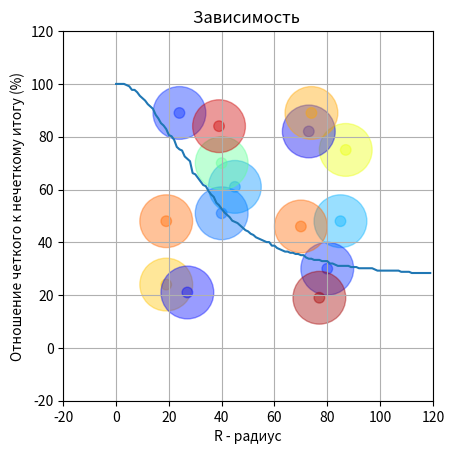

Write Python code to recreate this figure.
import numpy as np
import math
import random 
from random import randint
from matplotlib import pyplot as plt
import matplotlib.cm as cm
import pylab as plb
#array REP (x,y,r, num, newnum), here x,y - position 10-90, r-radius 20, num - fuzzy number, newnum - exact number
# intersection square of 2 circles r1 and r2 on distanse x
def s(r1,r2,x):
	if (r1+r2<x):
		return 0
	f1 = (r1*r1 - r2*r2 + x*x) / (2 * r1 * x)  
	f1 =  2 *  math.acos(f1) 
	f2 = (r2*r2 - r1*r1 + x*x) / (2 * r2 * x)
	f2 =  2 * math.acos( f2 ) 
	s1 = ( r1*r1 * (f1 - math.sin(f1)) ) / 2
	s2 = ( r2*r2 * (f2 - math.sin(f2)) ) / 2
	s = s1+s2
	s = int ( s / (math.pi * r1* r1) * 100 )
	return s
#
#ss = np.vectorize(s)
#
def getLen(x1,y1,x2,y2):
    diff_x = (x1-x2)**2
    diff_y = (y1-y2)**2
    length = math.sqrt(diff_x+diff_y)
    return length
#
plt.title("Зависимость ") 
plt.xlabel("R - радиус")   
plt.ylabel("Отношение четкого к нечеткому итогу (%)")   
plt.grid()       
#
n =15
m = 5
I = [0] * 120 
CT = [0] * 120
for iii in range(0,120):
	items = [[85, 48, iii, 9, 9],
	[40, 51, iii, 7, 7],
	[80, 30, iii, 5, 5],
	[87, 75, iii, 19, 19],
	[73, 82, iii, 3, 3],
	[24, 89, iii, 5, 5],
	[45, 61, iii, 8, 8],
	[40, 70, iii, 14, 14],
	[77, 19, iii, 29, 29],
	[70, 46, iii, 24, 24],
	[19, 24, iii, 21, 21],
	[27, 21, iii, 4, 4],
	[19, 48, iii, 24, 24],
	[39, 84, iii, 28, 28],
	[74, 89, iii, 22, 22],
	]
#intersection matrix
	intersect = [ [0]*n for i in range(n)]
	for i in range(n):
		for j in range(i+1,n):
			dist=getLen(items[i][0],items[i][1],items[j][0],items[j][1])
			intersect[i][j] = s(items[i][2],items[j][2],dist)
			intersect[j][i]=intersect[i][j]
#reducing fuzzy
	for i in range(n):
		for j in range(i+1,n):
			InArea=intersect[i][j] * min(items[i][4],items[j][3]) / 100 
			items[i][4] =  items[i][4] - InArea / 2
		items[i][4] = int( items[i][4]) 
#Difference Total		
	FuzzyTotal=0 
	ClearTotal=0
	for i in range(n):
		FuzzyTotal=FuzzyTotal+items[i][3] 
		ClearTotal=ClearTotal+items[i][4]
		I[iii]=iii
		CT[iii]=ClearTotal*100/FuzzyTotal
	#print(i, FuzzyTotal,ClearTotal)   	
cmap=plb.get_cmap("jet")
ax = plt.gca()
for i in range(n):
	fillcolor= cmap(items[i][3]/30) #grey
	circle = plt.Circle((items[i][0], items[i][1]), 2, color=fillcolor,fill=True, alpha = 0.4)	
	circle1 = plt.Circle((items[i][0], items[i][1]), 10, color=fillcolor,fill=True, alpha = 0.4)	
	ax.add_artist(circle)	 
	ax.add_artist(circle1)
#print(I,CT)   	 
plt.xlim([-20, 120])
plt.ylim([-20, 120])
ax.set_aspect(1.0)  # make aspect ratio square
plt.plot(I,CT)
plt.show()

